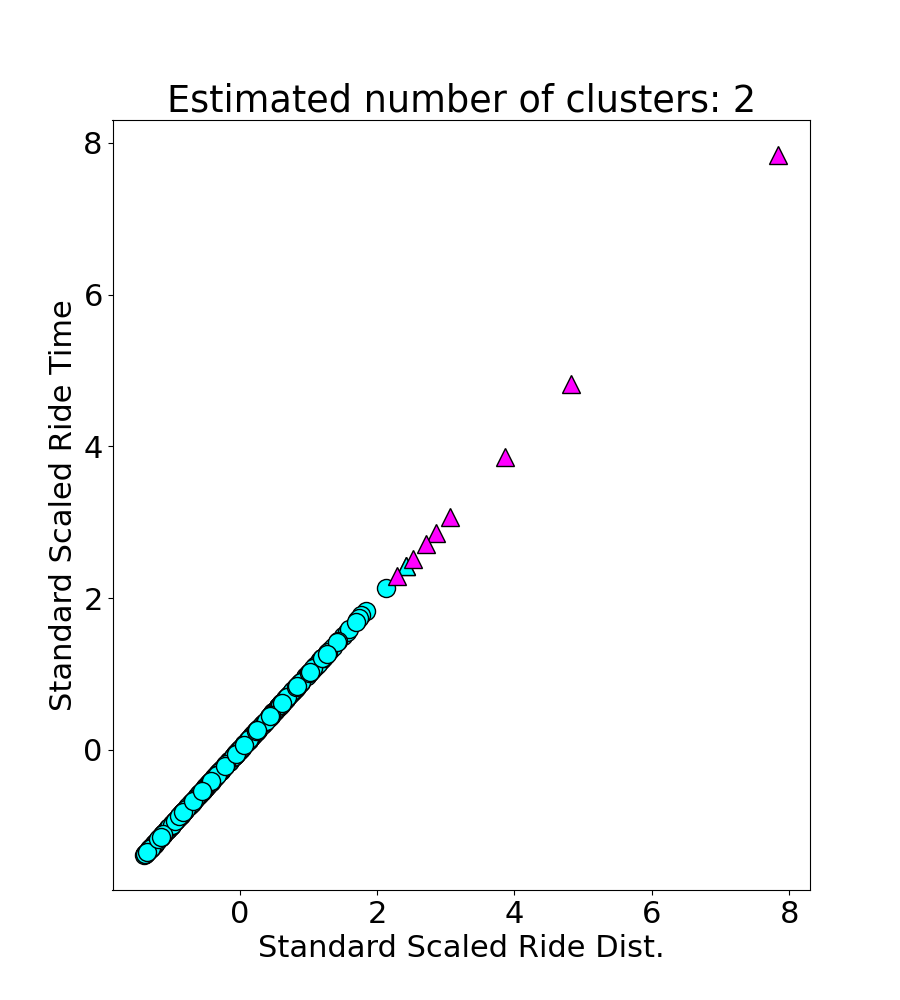

The table this chart was drawn from, first rows:
ride_dist, ride_time, ride_speed, ride_id
8.954, 0.277, 32.32, 202310180
6.461, 0.329, 19.64, 202310181
5.728, 0.1814, 31.58, 202310182
2.357, 0.05254, 44.87, 202310183
9.189, 0.2632, 34.91, 202310184
2.063, 0.07214, 28.6, 202310185
3.157, 0.1575, 20.04, 202310186
6.688, 0.1563, 42.79, 202310187
2.261, 0.07264, 31.12, 202310188
5.302, 0.181, 29.29, 202310189
1.164, 0.03692, 31.52, 2023101810
4.439, 0.2744, 16.18, 2023101811
5.539, 0.2075, 26.69, 2023101812
3.374, 0.1021, 33.03, 2023101813
6.32, 0.1949, 32.44, 2023101814
4.534, 0.1423, 31.87, 2023101815
0.3228, 0.01118, 28.88, 2023101816
3.185, 0.1122, 28.39, 2023101817
6.554, 0.2493, 26.29, 2023101818
1.332, 0.05952, 22.37, 2023101819
6.969, 0.1822, 38.25, 2023101820
0.9817, 0.03923, 25.03, 2023101821
6.055, 0.1972, 30.71, 2023101822
5.149, 0.2389, 21.56, 2023101823
0.4226, 0.01551, 27.25, 2023101824
4.598, 0.1376, 33.43, 2023101825
3.834, 0.1139, 33.67, 2023101826
5.836, 0.2361, 24.72, 2023101827
4.437, 0.1691, 26.25, 2023101828
6.419, 0.1968, 32.62, 2023101829
7.401, 0.2604, 28.42, 2023101830
9.233, 0.3073, 30.05, 2023101831
4.05, 0.1127, 35.93, 2023101832
5.286, 0.2128, 24.84, 2023101833
7.838, 0.2495, 31.41, 2023101834
9.566, 0.3108, 30.78, 2023101835
5.92, 0.1934, 30.61, 2023101836
2.328, 0.1042, 22.33, 2023101837
3.339, 0.1193, 27.99, 2023101838
1.917, 0.0582, 32.93, 2023101839
8.336, 0.2882, 28.92, 2023101840
4.443, 0.1677, 26.5, 2023101841
0.7063, 0.01872, 37.73, 2023101842
3.738, 0.1156, 32.32, 2023101843
9.188, 0.3269, 28.1, 2023101844
6.769, 0.2211, 30.61, 2023101845
2.21, 0.06992, 31.61, 2023101846
2.706, 0.1002, 27.02, 2023101847
2.318, 0.06771, 34.24, 2023101848
8.43, 0.2418, 34.87, 2023101849
8.324, 0.2693, 30.91, 2023101850
2.974, 0.1222, 24.33, 2023101851
5.461, 0.1582, 34.53, 2023101852
3.474, 0.1308, 26.56, 2023101853
4.061, 0.173, 23.48, 2023101854
3.084, 0.08881, 34.73, 2023101855
6.145, 0.1946, 31.58, 2023101856
8.681, 0.3281, 26.46, 2023101857
7.576, 0.3455, 21.92, 2023101858
1.181, 0.03578, 33.02, 2023101859
... 340 more rows
